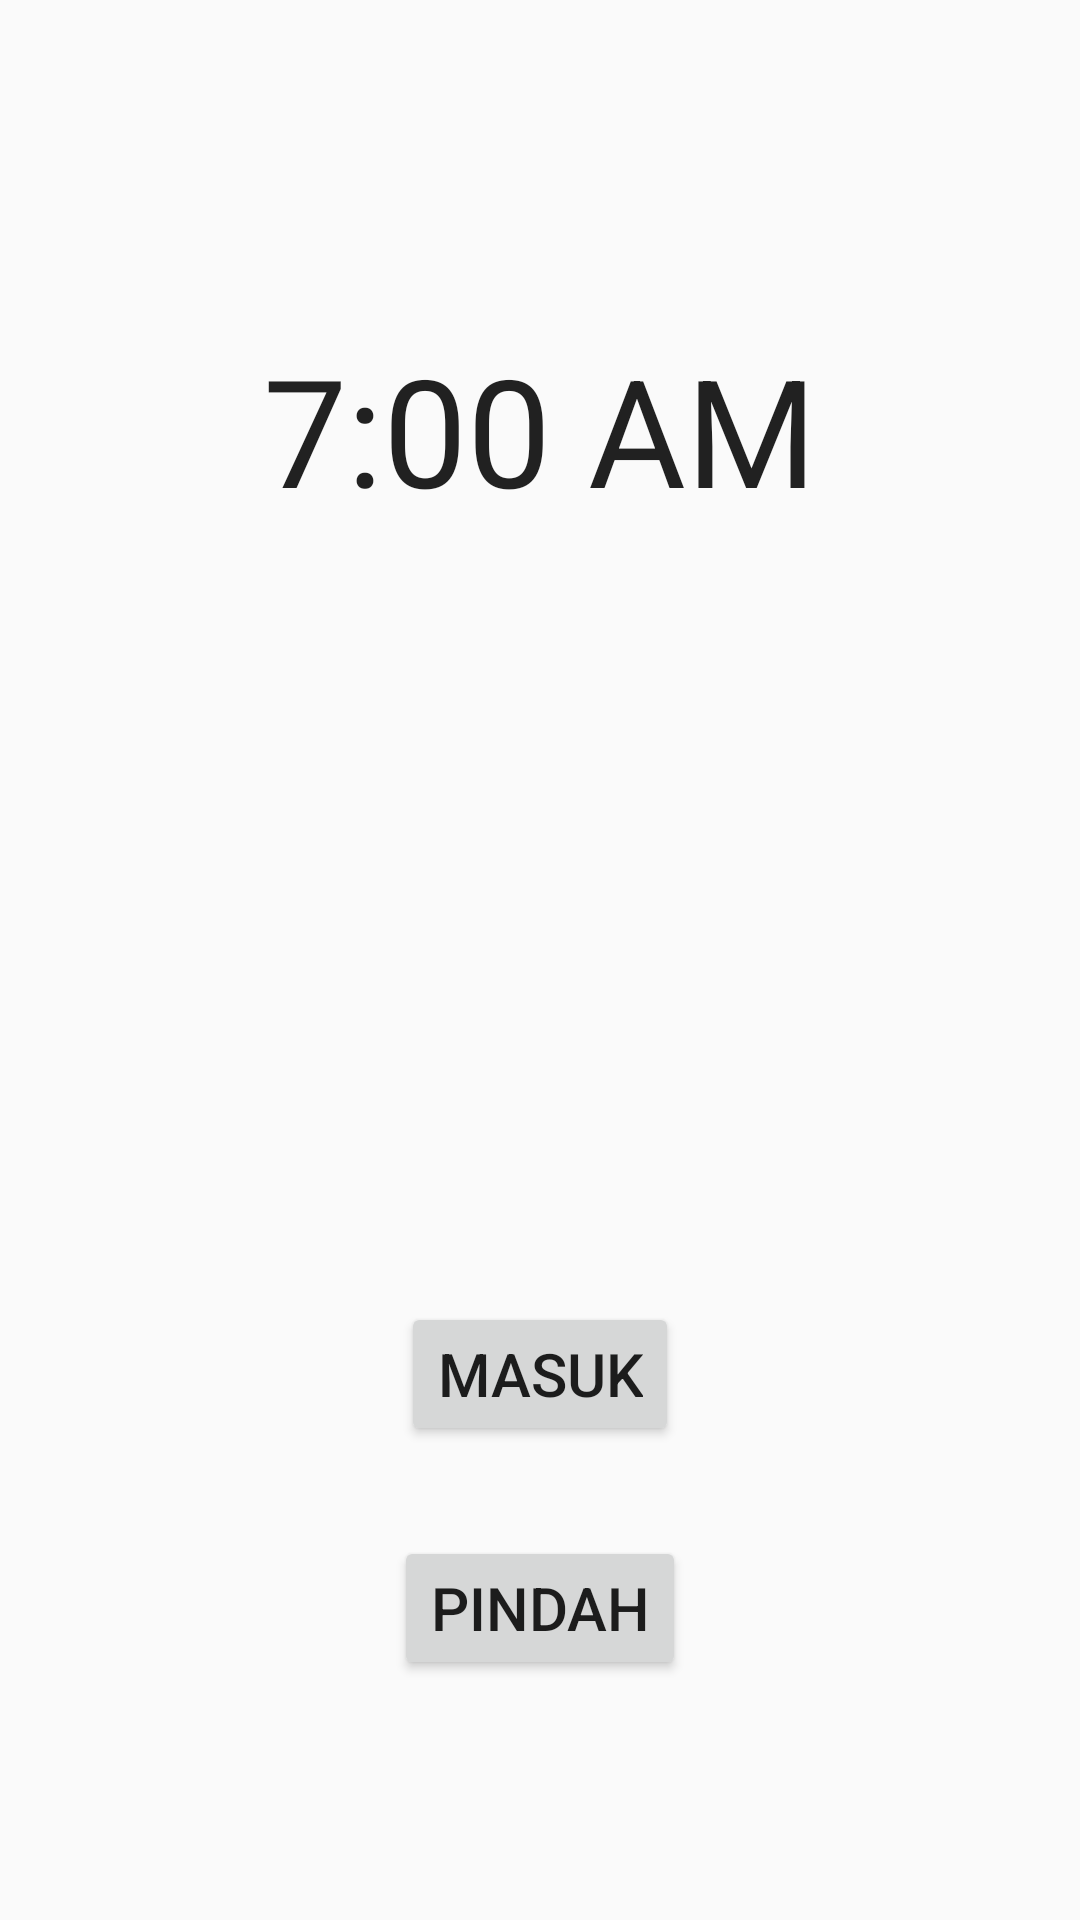

Reconstruct the res/layout file that produces this screen, plus the resources it refers to.
<!-- AndroidManifest.xml: application theme AppTheme -->
<!-- res/layout/activity_attendance_screen.xml -->
<?xml version="1.0" encoding="utf-8"?>
<LinearLayout xmlns:android="http://schemas.android.com/apk/res/android"
    xmlns:app="http://schemas.android.com/apk/res-auto"
    xmlns:tools="http://schemas.android.com/tools"
    android:layout_width="match_parent"
    android:layout_height="match_parent"
    android:orientation="vertical"
    tools:context=".AttendanceScreen">


    <TextClock
        android:layout_width="match_parent"
        android:layout_height="0dp"
        android:layout_weight="1"
        android:gravity="center"
        android:id="@+id/tcJam"
        android:textStyle="normal"
        android:textSize="50sp"
        android:timeZone="GMT+0700"
        />
    <TextView
        android:layout_width="match_parent"
        android:layout_height="wrap_content"
        android:id="@+id/tvWaktuMasuk"/>
    <TextView
        android:layout_width="match_parent"
        android:layout_height="wrap_content"
        android:id="@+id/tvWaktuKeluar"/>

    <LinearLayout
        android:layout_width="match_parent"
        android:layout_height="0dp"
        android:layout_marginTop="30dp"
        android:orientation="vertical"
        android:gravity="center"
        android:layout_weight="1"
        >

        <Button
            android:layout_width="wrap_content"
            android:layout_height="wrap_content"
            android:text="Masuk"
            android:textSize="20dp"
            />

        <Button
            android:layout_width="wrap_content"
            android:layout_height="wrap_content"
            android:layout_marginTop="30sp"
            android:text="Pindah"
            android:textSize="20dp"
            />

    </LinearLayout>

</LinearLayout>
<!-- resources referenced by this layout -->
<resources>
  <style name="AppTheme" parent="Theme.AppCompat.Light.DarkActionBar">
          
          <item name="colorPrimary">@color/colorPrimary</item>
          <item name="colorPrimaryDark">@color/colorPrimaryDark</item>
          <item name="colorAccent">@color/colorAccent</item>
      </style>
  <!-- not gathered from this repository: default colours our renderer supplied (Android Studio template values) -->
  <color name="colorPrimary">#FF6200EE</color>
  <color name="colorPrimaryDark">#FF3700B3</color>
  <color name="colorAccent">#FF03DAC5</color>
</resources>
